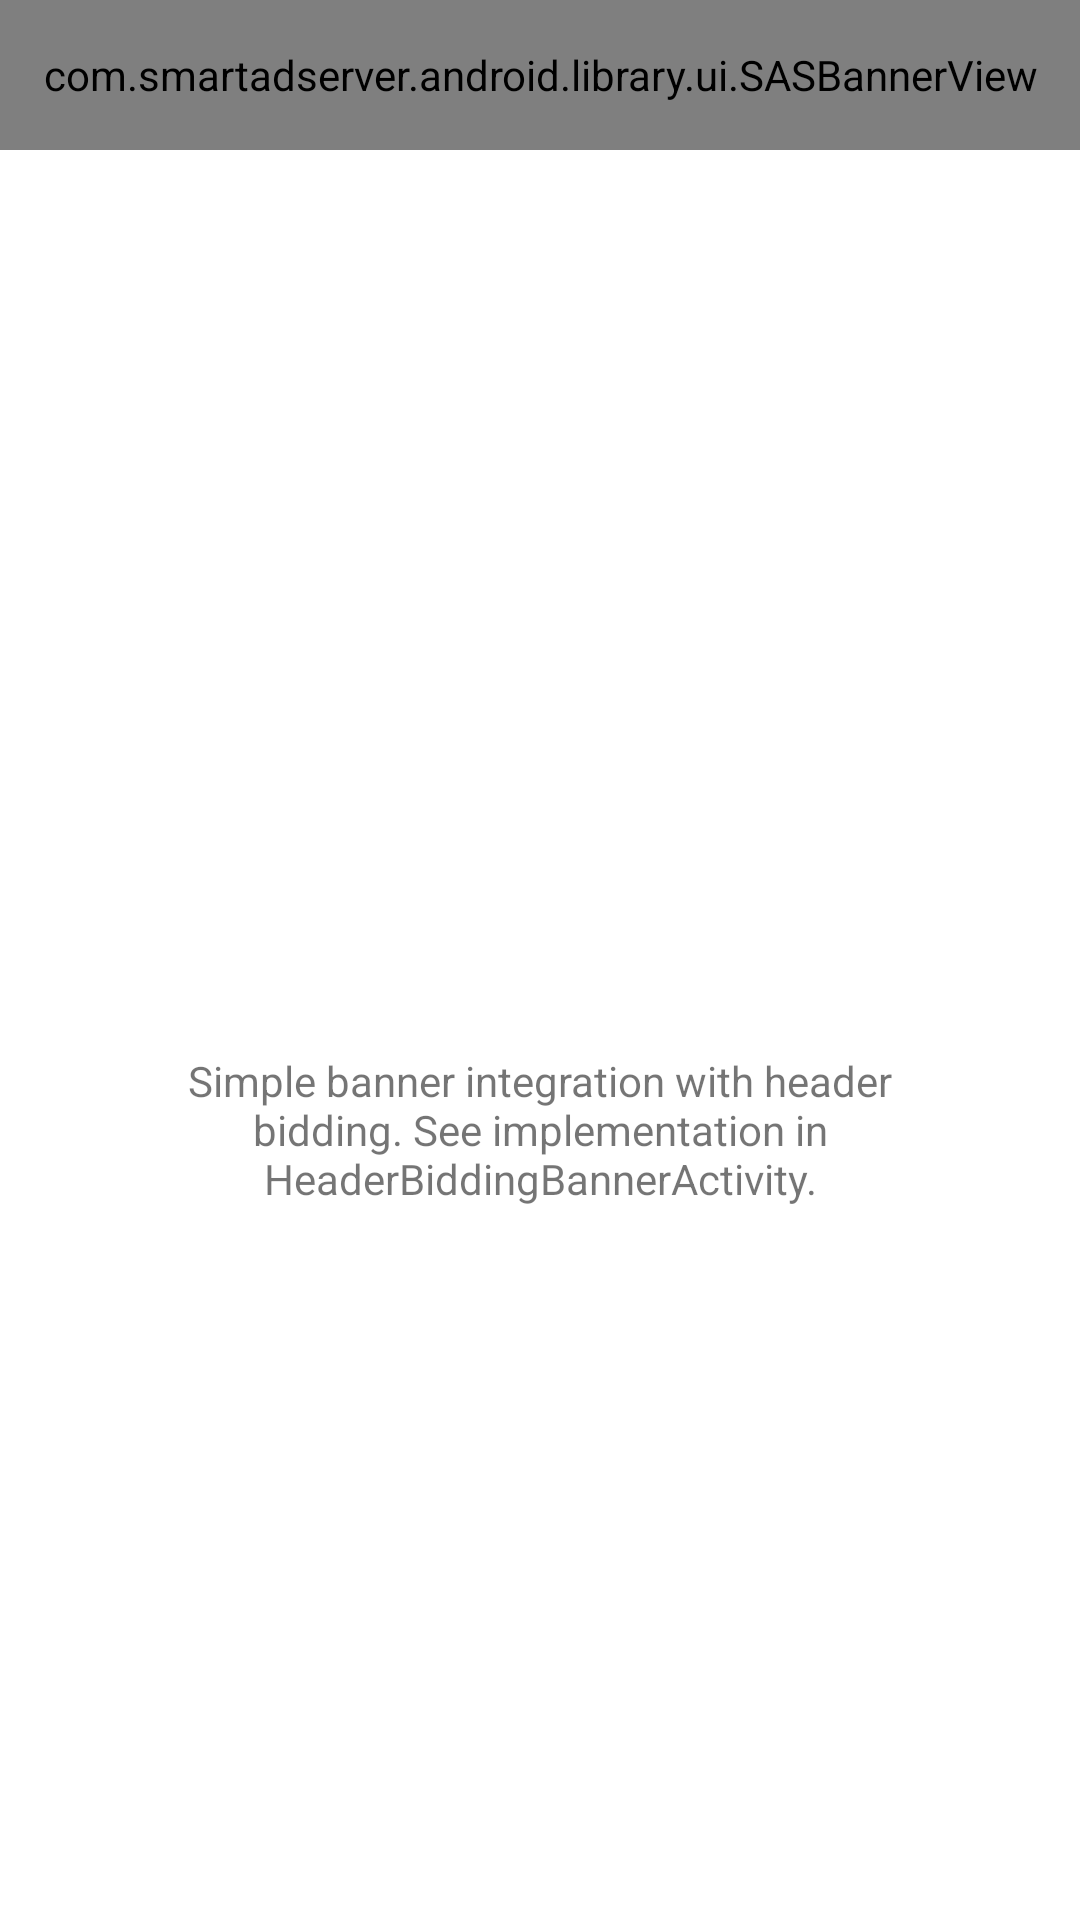

Here is an Android app screen rendered from its layout file. Give the layout XML and the strings, colors and styles it references.
<!-- AndroidManifest.xml: application theme Theme.SmartAdHeaderBidding -->
<!-- res/layout/activity_header_bidding_banner.xml -->
<?xml version="1.0" encoding="utf-8"?>
<LinearLayout xmlns:android="http://schemas.android.com/apk/res/android"
    android:layout_width="fill_parent"
    android:layout_height="fill_parent"
    android:background="#FFFFFF"
    android:orientation="vertical">

    <com.smartadserver.android.library.ui.SASBannerView
        android:id="@+id/header_bidding_banner"
        android:layout_width="match_parent"
        android:layout_height="50dp"
        android:visibility="visible" />

    <LinearLayout
        android:layout_width="match_parent"
        android:layout_height="match_parent"
        android:orientation="vertical"
        android:paddingTop="15dp">

        <Button
            android:id="@+id/reloadButton"
            android:layout_width="match_parent"
            android:layout_height="wrap_content"
            android:paddingTop="10sp"
            android:paddingBottom="10sp"
            android:text="@string/activity_banner_hb_refresh_btn"
            android:visibility="invisible" />

        <TextView
            android:layout_width="match_parent"
            android:layout_height="match_parent"
            android:layout_gravity="center"
            android:gravity="center"
            android:paddingStart="40dp"
            android:paddingEnd="40dp"
            android:text="@string/activity_banner_hb_instructions" />
    </LinearLayout>

</LinearLayout>
<!-- resources referenced by this layout -->
<resources>
  <string name="activity_banner_hb_instructions">Simple banner integration with header bidding. See implementation in HeaderBiddingBannerActivity.</string>
  <string name="activity_banner_hb_refresh_btn">Reload</string>
  <style name="Theme.SmartAdHeaderBidding" parent="Theme.MaterialComponents.DayNight.DarkActionBar">
          
          <item name="colorPrimary">@color/purple_500</item>
          <item name="colorPrimaryVariant">@color/purple_700</item>
          <item name="colorOnPrimary">@color/white</item>
          
          <item name="colorSecondary">@color/teal_200</item>
          <item name="colorSecondaryVariant">@color/teal_700</item>
          <item name="colorOnSecondary">@color/black</item>
          
          <item name="android:statusBarColor" tools:targetApi="l">?attr/colorPrimaryVariant</item>
          
      </style>
  <color name="purple_500">#FF6200EE</color>
  <color name="purple_700">#FF3700B3</color>
  <color name="white">#FFFFFFFF</color>
  <color name="teal_200">#FF03DAC5</color>
  <color name="teal_700">#FF018786</color>
  <color name="black">#FF000000</color>
</resources>
